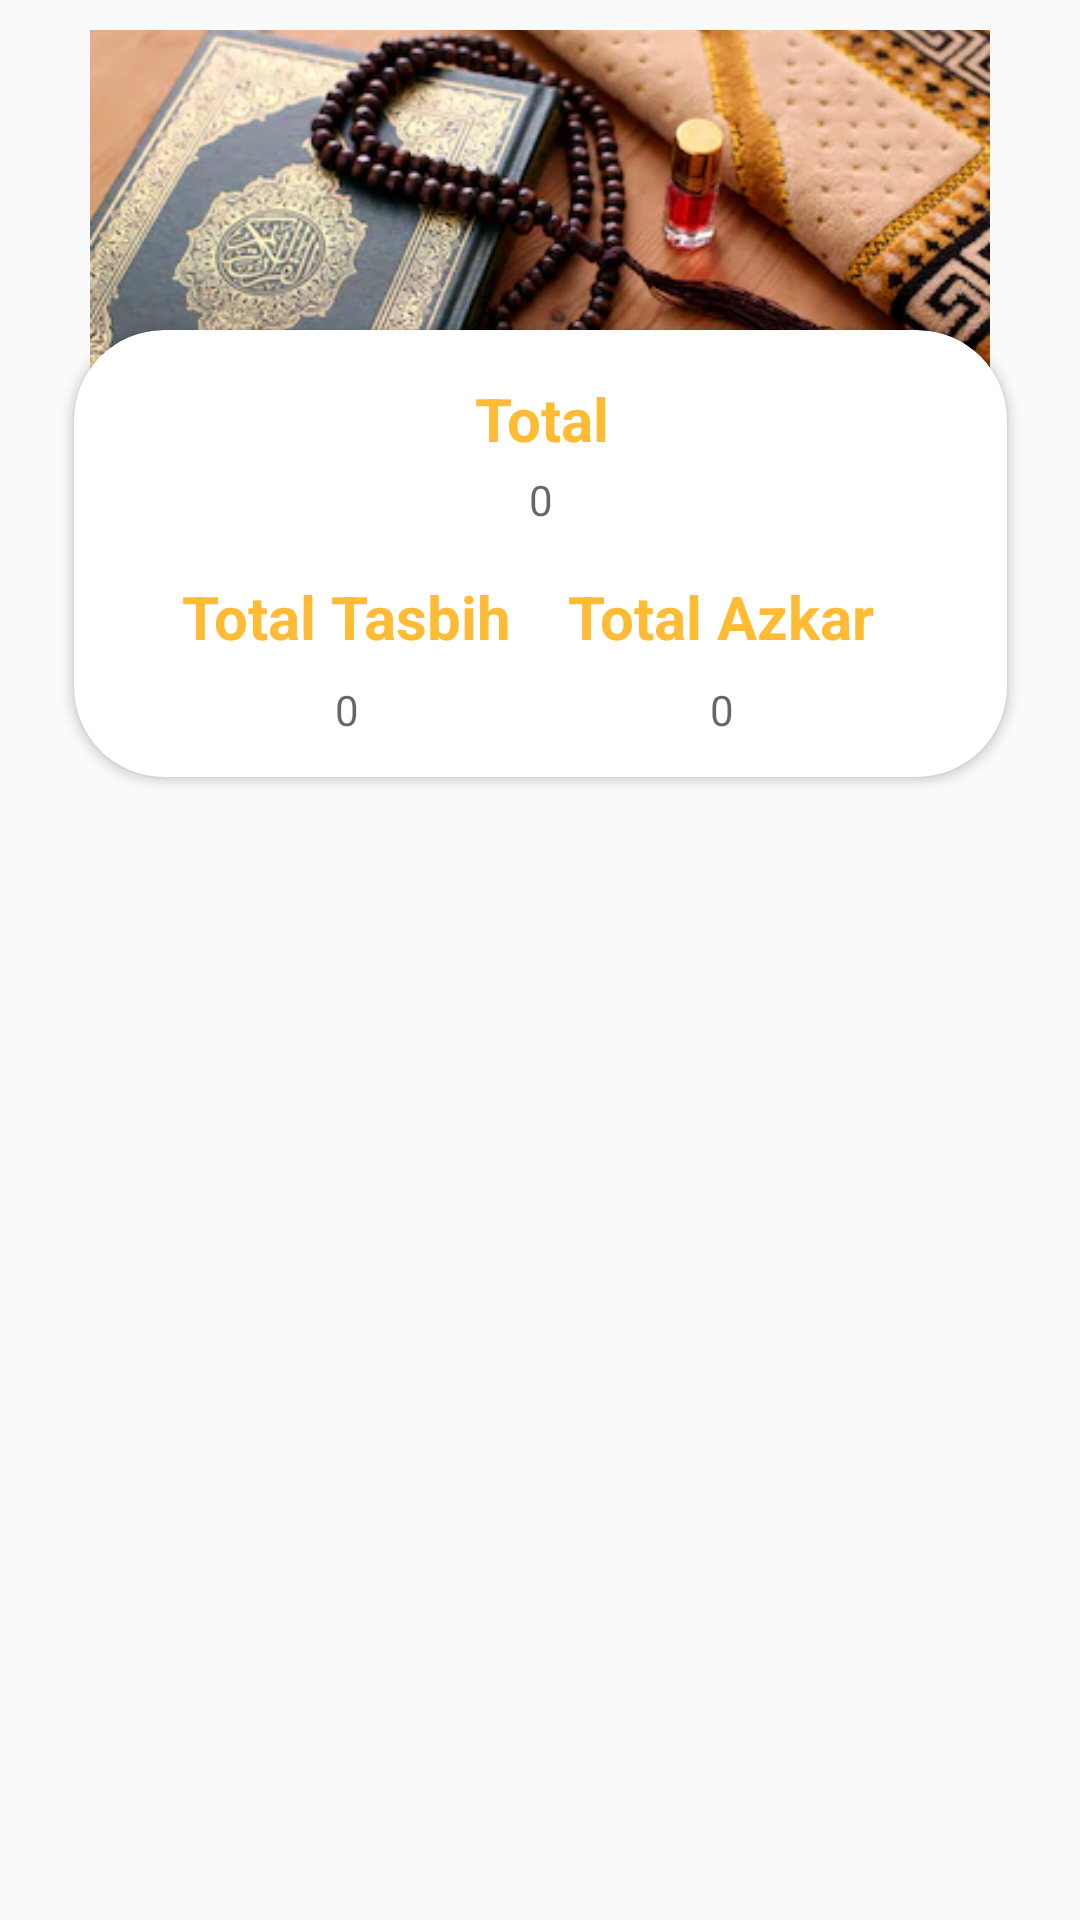

The Android layout XML behind this screen, and the referenced resources:
<!-- AndroidManifest.xml: application theme AppTheme -->
<!-- res/layout/fragment_tasbih_reports.xml -->
<?xml version="1.0" encoding="utf-8"?>
<ScrollView xmlns:android="http://schemas.android.com/apk/res/android"
    xmlns:app="http://schemas.android.com/apk/res-auto"
    xmlns:tools="http://schemas.android.com/tools"
    android:layout_width="match_parent"
    android:layout_height="match_parent"
    android:orientation="vertical"
    android:fillViewport="true"
    tools:context=".TasbihReportFragment">

    


    <LinearLayout
        android:layout_width="match_parent"
        android:layout_height="wrap_content"
        android:orientation="vertical">

        <androidx.constraintlayout.widget.ConstraintLayout
            android:layout_width="match_parent"
            android:layout_height="wrap_content">

            <ImageView
                android:id="@+id/imageView"
                android:layout_width="match_parent"
                android:layout_height="182dp"
                android:layout_marginStart="30dp"
                android:layout_marginTop="10dp"
                android:layout_marginEnd="30dp"

                android:background="@drawable/image_corner"
                android:scaleType="centerCrop"
                android:src="@drawable/tasbih_back"
                app:layout_constraintEnd_toEndOf="parent"
                app:layout_constraintStart_toStartOf="parent"
                app:layout_constraintTop_toTopOf="parent" />

            <androidx.cardview.widget.CardView
                android:id="@+id/cardView"
                android:layout_width="311dp"
                android:layout_height="149dp"

                android:layout_marginTop="100dp"
                android:layout_marginBottom="8dp"
                android:elevation="5dp"
                app:cardCornerRadius="30dp"
                app:layout_constraintBottom_toBottomOf="parent"
                app:layout_constraintEnd_toEndOf="@+id/imageView"
                app:layout_constraintStart_toStartOf="@+id/imageView"
                app:layout_constraintTop_toTopOf="@+id/imageView">

                <androidx.constraintlayout.widget.ConstraintLayout
                    android:layout_width="match_parent"
                    android:layout_height="match_parent">

                    <TextView
                        android:id="@+id/textView2"
                        android:layout_width="wrap_content"
                        android:layout_height="wrap_content"
                        android:layout_marginStart="8dp"
                        android:layout_marginTop="16dp"
                        android:layout_marginEnd="8dp"
                        android:gravity="center"
                        android:text="@string/total"
                        android:textColor="@color/colorPrimary"
                        android:textSize="20sp"
                        android:textStyle="bold"
                        app:layout_constraintEnd_toEndOf="parent"
                        app:layout_constraintStart_toStartOf="parent"
                        app:layout_constraintTop_toTopOf="parent" />

                    <TextView
                        android:id="@+id/textView4"
                        android:layout_width="wrap_content"
                        android:layout_height="wrap_content"
                        android:layout_marginTop="16dp"
                        android:layout_marginEnd="44dp"
                        android:gravity="center"
                        android:text="@string/total_azkar"
                        android:textColor="@color/colorPrimary"
                        android:textSize="20sp"
                        android:textStyle="bold"
                        app:layout_constraintEnd_toEndOf="parent"
                        app:layout_constraintTop_toBottomOf="@+id/total_evaluate_tv" />

                    <TextView
                        android:id="@+id/textView3"
                        android:layout_width="wrap_content"
                        android:layout_height="wrap_content"
                        android:layout_marginStart="36dp"
                        android:layout_marginTop="16dp"
                        android:gravity="center"
                        android:text="@string/tasbih"
                        android:textColor="@color/colorPrimary"
                        android:textSize="20sp"
                        android:textStyle="bold"
                        app:layout_constraintStart_toStartOf="parent"
                        app:layout_constraintTop_toBottomOf="@+id/total_evaluate_tv" />

                    <TextView
                        android:id="@+id/total_evaluate_tv"
                        android:layout_width="wrap_content"
                        android:layout_height="wrap_content"
                        android:layout_marginTop="4dp"
                        android:hint="@string/_0"
                        android:textColor="@color/text_color"
                        app:layout_constraintEnd_toEndOf="@+id/textView2"
                        app:layout_constraintStart_toStartOf="@+id/textView2"
                        app:layout_constraintTop_toBottomOf="@+id/textView2" />

                    <TextView
                        android:id="@+id/total_evaluate_azker_tv"
                        android:layout_width="wrap_content"
                        android:layout_height="wrap_content"
                        android:layout_marginTop="8dp"
                        android:hint="@string/_0"
                        android:textColor="@color/text_color"
                        app:layout_constraintEnd_toEndOf="@+id/textView4"
                        app:layout_constraintStart_toStartOf="@+id/textView4"
                        app:layout_constraintTop_toBottomOf="@+id/textView4" />

                    <TextView
                        android:id="@+id/total_evaluate_tasbih_tv"
                        android:layout_width="wrap_content"
                        android:layout_height="wrap_content"
                        android:layout_marginTop="8dp"
                        android:hint="@string/_0"
                        android:textColor="@color/text_color"
                        app:layout_constraintEnd_toEndOf="@+id/textView3"
                        app:layout_constraintStart_toStartOf="@+id/textView3"
                        app:layout_constraintTop_toBottomOf="@+id/textView3" />

                </androidx.constraintlayout.widget.ConstraintLayout>
            </androidx.cardview.widget.CardView>


        </androidx.constraintlayout.widget.ConstraintLayout>

        <androidx.recyclerview.widget.RecyclerView
            android:id="@+id/evaluateRecyclerView"
            android:layout_width="match_parent"
            android:layout_height="match_parent"
            android:padding="5dp"
            android:layout_gravity="center" />

    </LinearLayout>
</ScrollView>
<!-- resources referenced by this layout -->
<resources>
  <color name="colorPrimary">#FFFFBB33</color>
  <color name="text_color">#363636</color>
  <!-- drawable image_corner (drawable) -->
  <?xml version="1.0" encoding="utf-8"?>
  <shape xmlns:android="http://schemas.android.com/apk/res/android"
      android:shape="rectangle" >
      <solid android:color="#fafafafa"/>
      <stroke android:color="@color/colorPrimary" android:width="1dp"/>
      <corners android:radius="30dp" />
  </shape>
  <!-- drawable tasbih_back: png bitmap (drawable, 251343 bytes) -->
  <string name="_0">0</string>
  <string name="tasbih">Total Tasbih</string>
  <string name="total">Total</string>
  <string name="total_azkar">Total Azkar</string>
  <style name="AppTheme" parent="Theme.AppCompat.Light.DarkActionBar">
          
          <item name="colorPrimary">@color/colorPrimary</item>
          <item name="colorPrimaryDark">@color/colorPrimaryDark</item>
          <item name="colorAccent">@color/colorAccent</item>
          <item name="preferenceTheme">@style/PreferenceThemeOverlay</item>
  
      </style>
  <color name="colorPrimaryDark">#EBAD35</color>
  <color name="colorAccent">#0143FF</color>
</resources>
